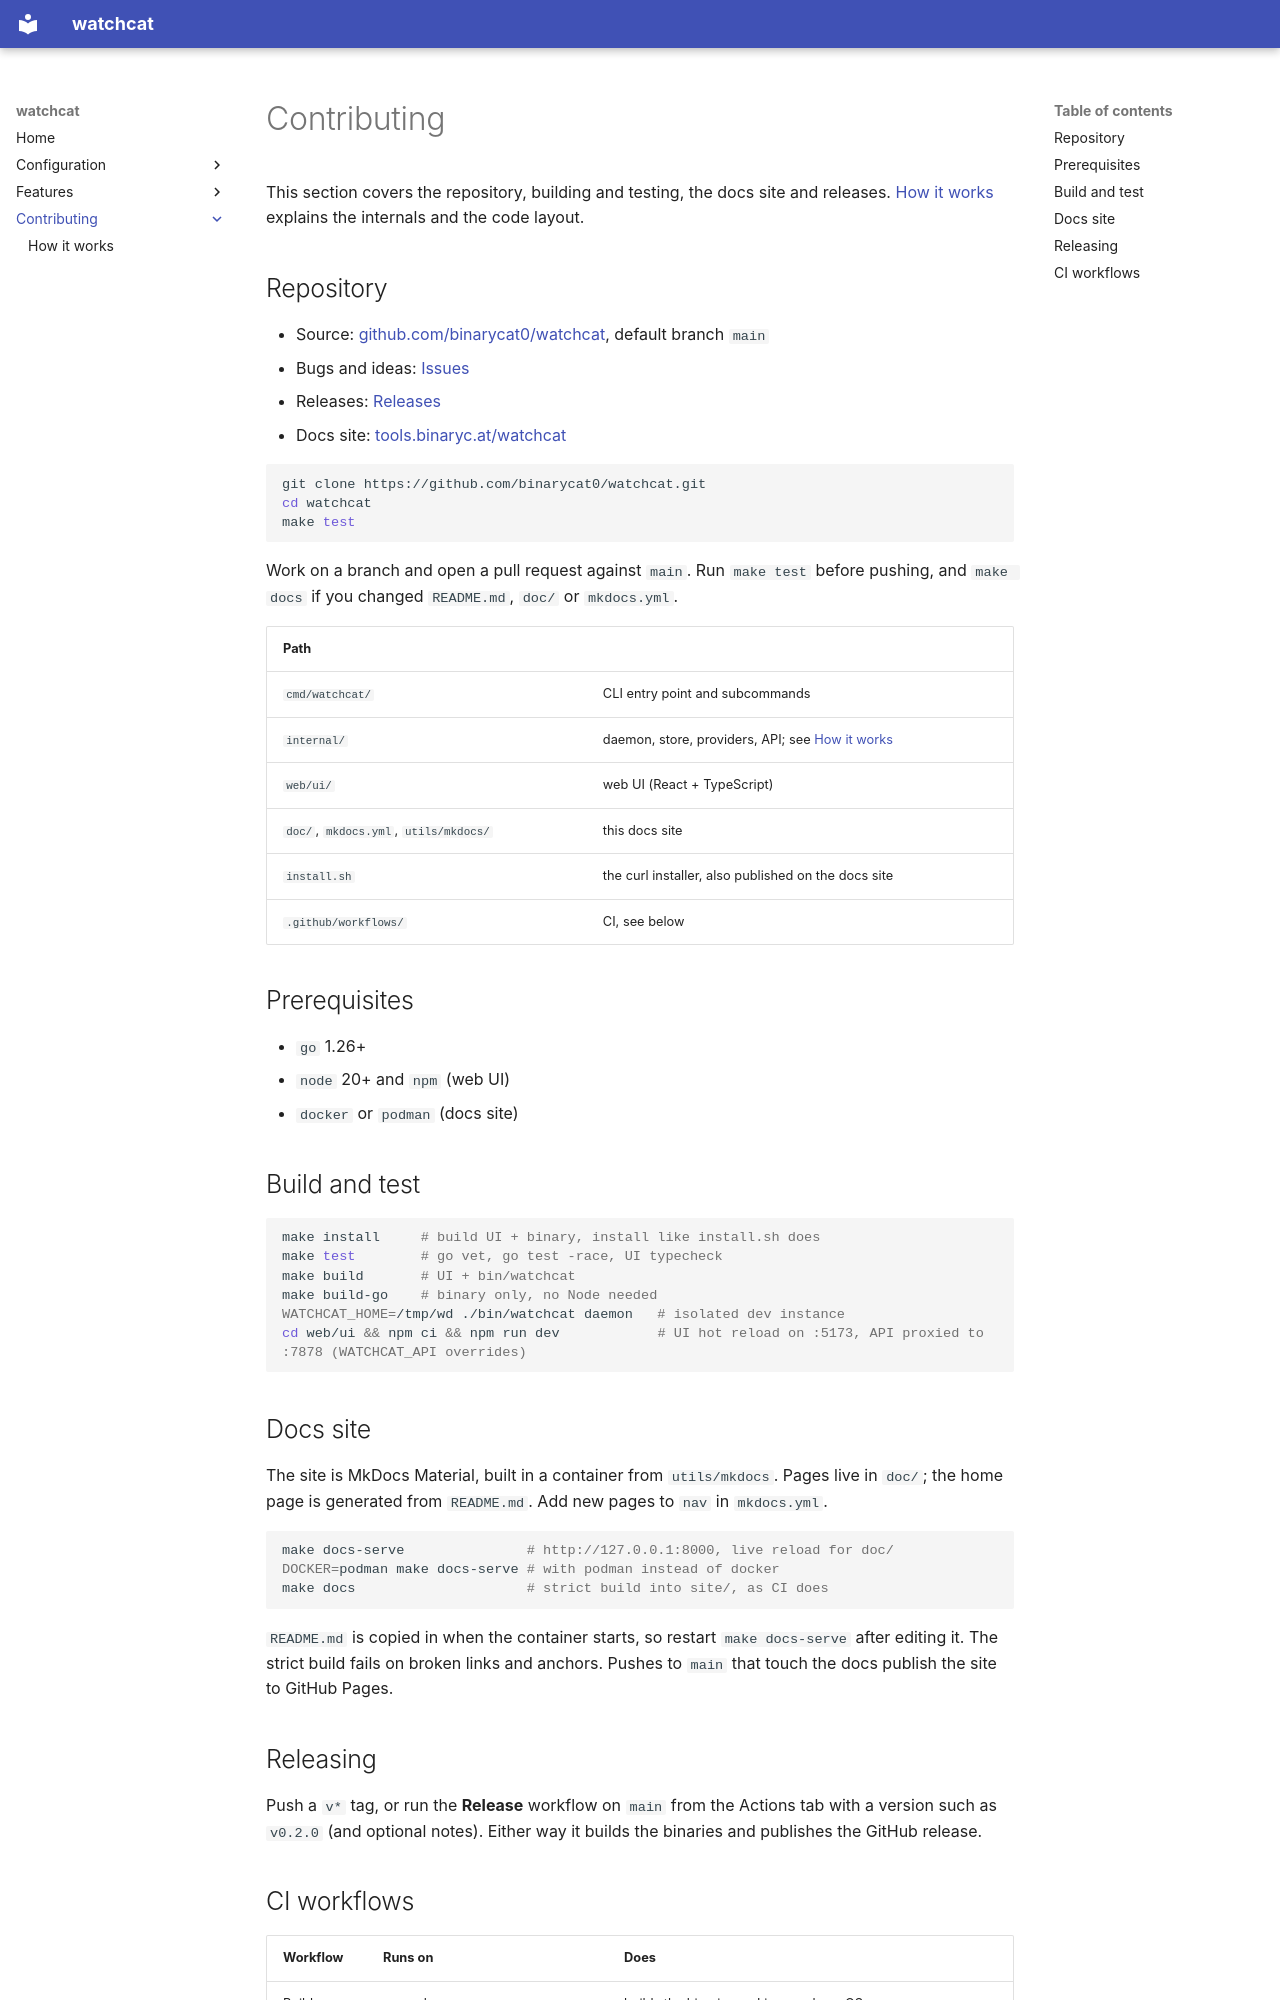

repository: binarycat0/watchcat · page: contributing/index.html · generator: mkdocs

# Contributing

This section covers the repository, building and testing, the docs site and
releases. [How it works](architecture.md) explains the internals and the code
layout.

## Repository

- Source: [github.com/binarycat0/watchcat](https://github.com/binarycat0/watchcat), default branch `main`
- Bugs and ideas: [Issues](https://github.com/binarycat0/watchcat/issues)
- Releases: [Releases](https://github.com/binarycat0/watchcat/releases)
- Docs site: [tools.binaryc.at/watchcat](https://tools.binaryc.at/watchcat/)

```bash
git clone https://github.com/binarycat0/watchcat.git
cd watchcat
make test
```

Work on a branch and open a pull request against `main`. Run `make test`
before pushing, and `make docs` if you changed `README.md`, `doc/` or
`mkdocs.yml`.

| Path | |
|---|---|
| `cmd/watchcat/` | CLI entry point and subcommands |
| `internal/` | daemon, store, providers, API; see [How it works](architecture.md#code-layout) |
| `web/ui/` | web UI (React + TypeScript) |
| `doc/`, `mkdocs.yml`, `utils/mkdocs/` | this docs site |
| `install.sh` | the curl installer, also published on the docs site |
| `.github/workflows/` | CI, see below |

## Prerequisites

- `go` 1.26+
- `node` 20+ and `npm` (web UI)
- `docker` or `podman` (docs site)

## Build and test

```bash
make install     # build UI + binary, install like install.sh does
make test        # go vet, go test -race, UI typecheck
make build       # UI + bin/watchcat
make build-go    # binary only, no Node needed
WATCHCAT_HOME=/tmp/wd ./bin/watchcat daemon   # isolated dev instance
cd web/ui && npm ci && npm run dev            # UI hot reload on :5173, API proxied to :7878 (WATCHCAT_API overrides)
```

## Docs site

The site is MkDocs Material, built in a container from `utils/mkdocs`. Pages
live in `doc/`; the home page is generated from `README.md`. Add new pages to
`nav` in `mkdocs.yml`.

```bash
make docs-serve               # http://127.0.0.1:8000, live reload for doc/
DOCKER=podman make docs-serve # with podman instead of docker
make docs                     # strict build into site/, as CI does
```

`README.md` is copied in when the container starts, so restart
`make docs-serve` after editing it. The strict build fails on broken links
and anchors. Pushes to `main` that touch the docs publish the site to GitHub
Pages.
